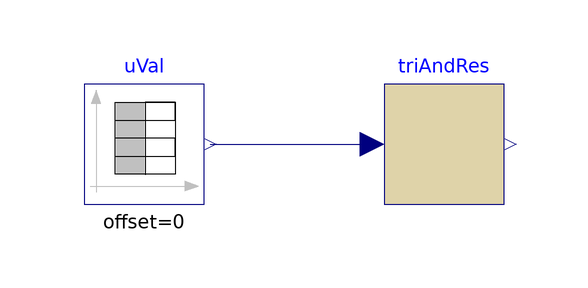

The Modelica model whose source follows is shown above as a component diagram (icons at their Placement, wires along their Line points).

model TrimAndRespond
  import VirtualTestbed;
  extends Modelica.Icons.Example;

  VirtualTestbed.NISTChillerTestbed.System.Control.TrimAndRespond triAndRes(
    uTri=0.9,
    yEqu0=0,
    yDec=-0.03,
    yInc=0.03,
    samplePeriod=10)
    annotation (Placement(transformation(extent={{-10,-10},{10,10}})));
  Modelica.Blocks.Sources.TimeTable uVal(startTime=0, table=[0,0; 600,0; 1000,1;
        1200,1; 1800,0; 2400,1; 2401,0; 3000,0])
    annotation (Placement(transformation(extent={{-60,-10},{-40,10}})));
equation
  connect(uVal.y, triAndRes.u)
    annotation (Line(points={{-39,0},{-12,0}}, color={0,0,127}));
  annotation (Icon(coordinateSystem(preserveAspectRatio=false)), Diagram(
        coordinateSystem(preserveAspectRatio=false)),
    Documentation(info="<html>
<p>This example is to validate the TrimAndRespond.</p>
</html>", revisions="<html>
<p>April 2021, Guowen Li First implementation.</p>
</html>"),
    __Dymola_Commands(file=
          "modelica://VirtualTestbed/Resources/scripts/dymola/NISTChillerTestbed/System/Control/Examples/TrimAndRespond.mos"
        "Simulate and Plot"));
end TrimAndRespond;